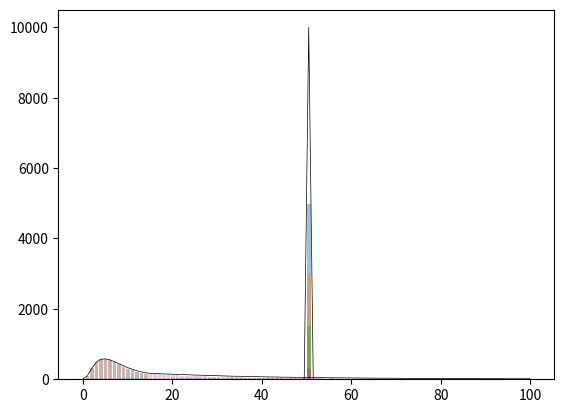

This chart was generated by the following Python code:
#!/usr/bin/env python3
# -*- coding: utf-8 -*-

"""
Created on Thu Nov 15 12:50:31 2018

[redacted]
"""


import numpy as np
import matplotlib.pyplot as plt
import random
import math


# basic settings
num_levels = 100 # number of salary levels
num_agents = 10000
num_classes = 5
# num_classes = 1
# parameter init mode, either 'constant' or 'random'
mode = 'random'
# utility function choice, either 'log' or 'sqrt'
utility_function = 'log'

# standard dev. under random mode
sigma_alpha = 0.5
sigma_beta = 0.05
sigma_gamma = 0.05

# parameters for each agent
agent_alpha_list = np.zeros(num_agents)
agent_beta_list = np.zeros(num_agents)
agent_gamma_list = np.zeros(num_agents)

# parameters for each class
N_list = [0.5, 0.3, 0.15, 0.03, 0.02] # class composition of whole population
alpha_list = [93.4, 95.8, 97, 99, 100]
beta_list = [3.87, 3.67, 3.67, 3.67, 4]
gamma_list = [2.17, 4.34, 4.34, 4.34, 1]


# N_list = [1]
# alpha_list = [93.4]
# beta_list = [3.87]
# gamma_list = [2.17]





# for level -> salary value
s_min = 20000.0
s_max = 3000000.0

# stopping conditions
epsilon = 10
epoch_max = 100


# === DO NOT MODIFY THIS  ===
count_levels_list = np.zeros((num_levels, num_classes)) # number of agents by level and class
count_levels_combined = np.zeros(num_levels) # number of all agents by level
agent_levels_list = np.zeros(num_agents) # which level the agent is at
agent_classes_list = np.zeros(num_agents) # which level the agent belongs to


# level -> salary value
def level_to_salary(x):
    return s_min + (s_max - s_min) / (num_levels - 1) * (x - 1)


# initialze global variables, including classes and parameter lists
def setup():
    # assign each agent to a class
    agent_classes_list[:] = np.random.choice(num_classes, num_agents, p=N_list)
    
    mean = num_levels / 2
    for i in range(num_agents):
        r = int(round(mean)) # all agents start at the mean level
        c = int(round(agent_classes_list[i]))
        count_levels_list[r, c] += 1
        count_levels_combined[r] += 1
        agent_levels_list[i] = r
        
        if mode == 'constant':
            agent_alpha_list[i] = alpha_list[c]
            agent_beta_list[i] = beta_list[c]
            agent_gamma_list[i] = gamma_list[c]
        else:
            agent_alpha_list[i] = np.random.normal(alpha_list[c], sigma_alpha, 1)
            agent_beta_list[i] = np.random.normal(beta_list[c], sigma_beta, 1)
            agent_gamma_list[i] = np.random.normal(gamma_list[c], sigma_gamma, 1)

   
# simulate for one round and return the least square difference of count change
def turtle():
    # make a copy for later comparisons
    count_levels_combined_copy = count_levels_combined.copy()
    
    for i in range(num_agents):
        # pick a random level as target
        r = random.randint(0, num_levels - 1)
        c = int(round(agent_classes_list[i]))
        
        # find levels
        level_target = r
        level_self = int(round(agent_levels_list[i]))
        
        # calculate salaries
        s_target = level_to_salary(level_target + 1)
        s_self = level_to_salary(level_self + 1)
        
        # Note: agents should make decisions one by one, not all at once as 
        # previously programmed. Otherwise, the program will produce wrong 
        # results. Thus, we use count_levels_combined_copy instead of 
        # count_levels_combined.
        num_target = count_levels_combined_copy[level_target]
        num_self = count_levels_combined_copy[level_self]
        
        alpha, beta, gamma = agent_alpha_list[i], agent_beta_list[i], agent_gamma_list[i]
        
        # target utility & current utility
        if utility_function == 'log':
            payoff_target = alpha * math.log(s_target) 
            payoff_target -= beta * math.log(s_target) ** 2
            payoff_target -= gamma * math.log(num_target + 1.0 / num_agents)
            
            payoff_self = alpha * math.log(s_self)
            payoff_self -= beta * math.log(s_self) ** 2
            payoff_self -= gamma * math.log(num_self + 1.0 / num_agents)
        else:
            payoff_target = alpha * math.sqrt(s_target) 
            payoff_target -= beta * math.sqrt(s_target) ** 2
            payoff_target -= gamma * math.log(num_target + 1.0 / num_agents)
            
            payoff_self = alpha * math.sqrt(s_self)
            payoff_self -= beta * math.sqrt(s_self) ** 2
            payoff_self -= gamma * math.log(num_self + 1.0 / num_agents)
        
        if payoff_target > payoff_self:
            # move agent from self to target
            count_levels_list[level_self, c] -= 1
            count_levels_combined_copy[level_self] -= 1
            count_levels_list[level_target, c] += 1
            count_levels_combined_copy[level_target] += 1
            agent_levels_list[i] = level_target
    
    # calculate the least square difference of count change
    loss = sum((count_levels_combined_copy - count_levels_combined) ** 2)
    
    # update state variable(s)
    count_levels_combined[:] = count_levels_combined_copy[:]
    
    return loss


# show the agent distributions on a plot
def plot():
    x = np.linspace(0, num_levels, num_levels)
    for i in range(num_classes):
        #plt.plot(x, count_levels_list[:, i], marker='') # just a different style
        plt.bar(x, count_levels_list[:, i], alpha=0.45)
    
    # Uncomment the line below to show a curve of all classes combined.
    plt.plot(x, count_levels_combined, label="total", marker='', color='black', linewidth=0.5)
    
    plt.show()


if __name__ == '__main__':
    setup()
    print("Started... ")
    plot() #initial

    import time
    start_time = time.time()
    loss = epsilon + 1
    epoch = 0
    while loss > epsilon and epoch < epoch_max:
        loss = turtle()
        print("Epoch " + str(epoch) + " Loss: " + str(loss))
        epoch += 1

    plot()
    print("Converged after " + str(epoch) + " epoches. ")
    print("--- %s seconds ---" % (time.time() - start_time))